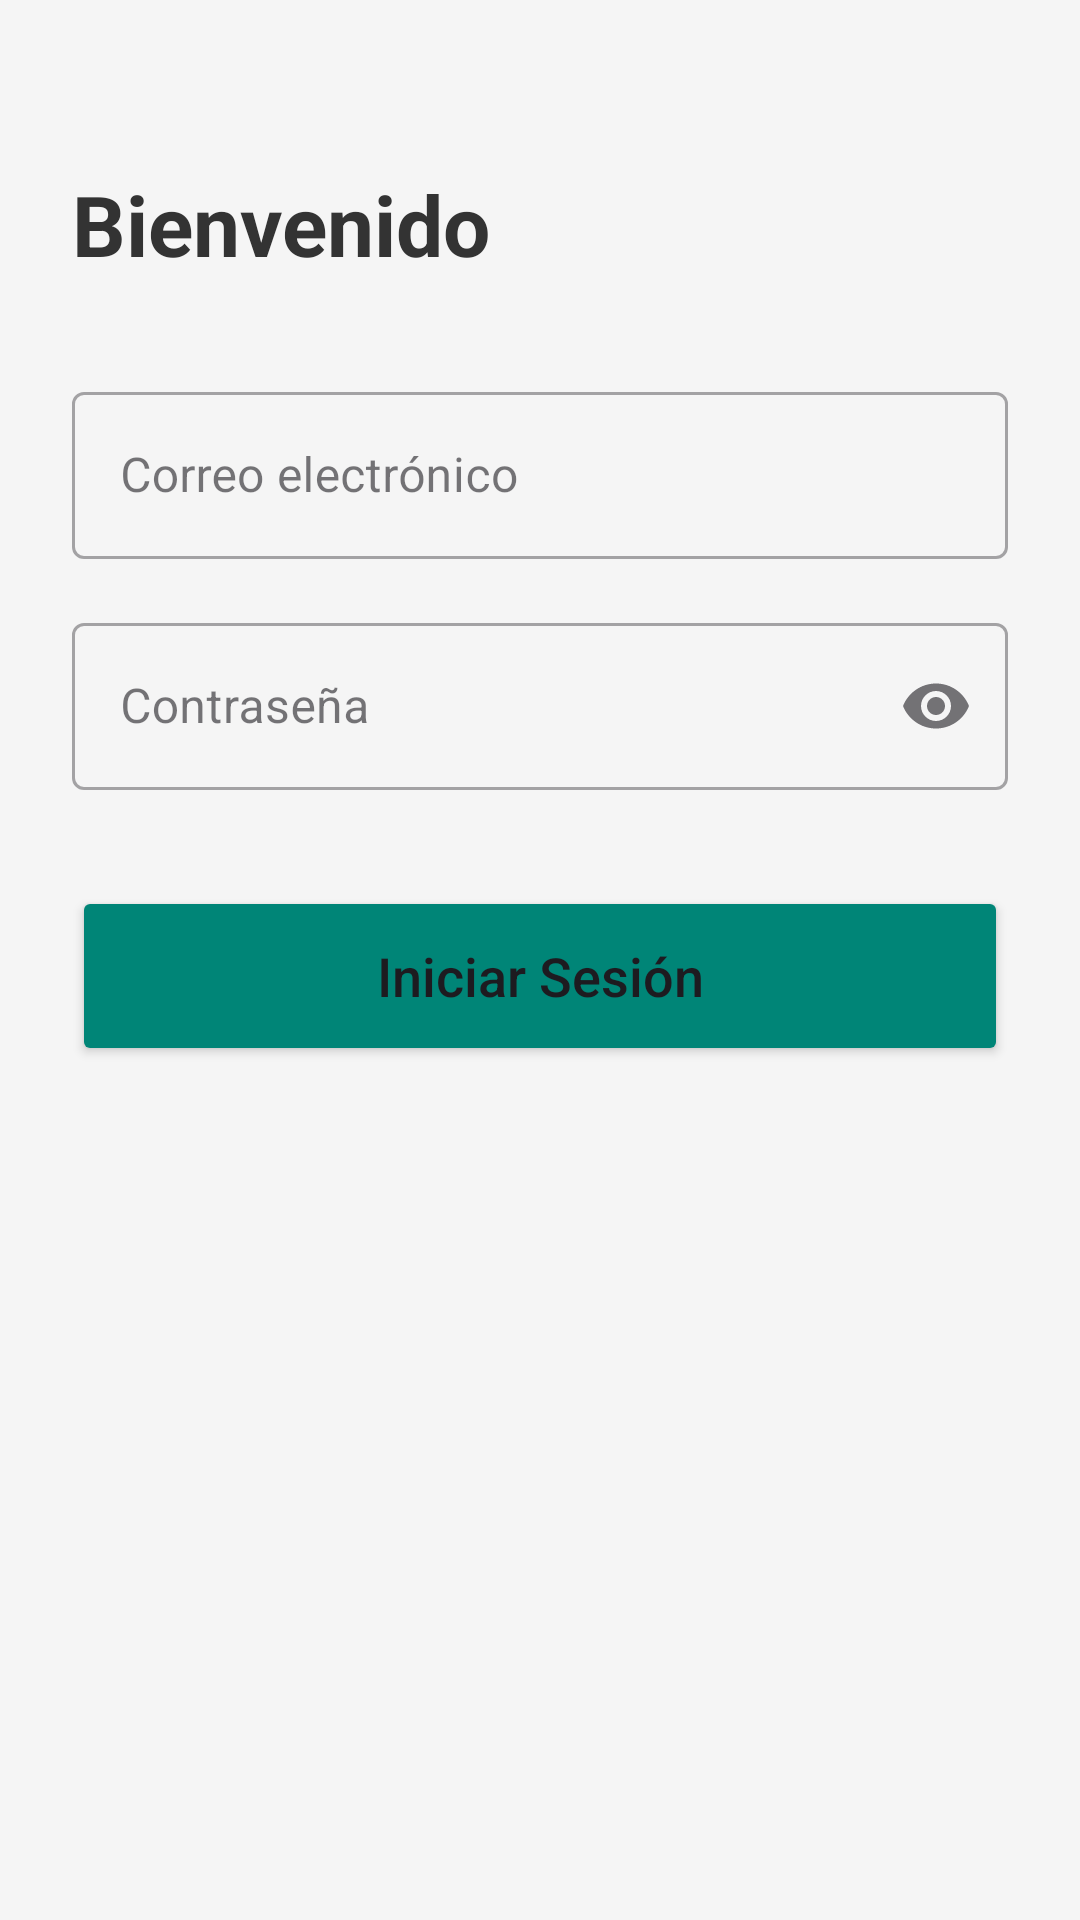

Produce the Android XML layout that renders to this screen, including the resource entries it uses.
<!-- AndroidManifest.xml: application theme Theme.BusTrackCancun -->
<!-- res/layout/activity_login.xml -->
<?xml version="1.0" encoding="utf-8"?>
<androidx.constraintlayout.widget.ConstraintLayout xmlns:android="http://schemas.android.com/apk/res/android"
    xmlns:app="http://schemas.android.com/apk/res-auto"
    android:layout_width="match_parent"
    android:layout_height="match_parent"
    android:background="#F5F5F5"
    android:padding="24dp">

    <TextView
        android:id="@+id/tvTitle"
        android:layout_width="wrap_content"
        android:layout_height="wrap_content"
        android:layout_marginTop="32dp"
        android:text="Bienvenido"
        android:textColor="#333333"
        android:textSize="28sp"
        android:textStyle="bold"
        app:layout_constraintStart_toStartOf="parent"
        app:layout_constraintTop_toTopOf="parent" />

    <com.google.android.material.textfield.TextInputLayout
        android:id="@+id/tilCorreo"
        style="@style/Widget.MaterialComponents.TextInputLayout.OutlinedBox"
        android:layout_width="match_parent"
        android:layout_height="wrap_content"
        android:layout_marginTop="32dp"
        android:hint="Correo electrónico"
        app:layout_constraintTop_toBottomOf="@+id/tvTitle">

        <com.google.android.material.textfield.TextInputEditText
            android:id="@+id/etCorreo"
            android:layout_width="match_parent"
            android:layout_height="wrap_content"
            android:inputType="textEmailAddress" />
    </com.google.android.material.textfield.TextInputLayout>

    <com.google.android.material.textfield.TextInputLayout
        android:id="@+id/tilPassword"
        style="@style/Widget.MaterialComponents.TextInputLayout.OutlinedBox"
        android:layout_width="match_parent"
        android:layout_height="wrap_content"
        android:layout_marginTop="16dp"
        android:hint="Contraseña"
        app:endIconMode="password_toggle"
        app:layout_constraintTop_toBottomOf="@+id/tilCorreo">

        <com.google.android.material.textfield.TextInputEditText
            android:id="@+id/etPassword"
            android:layout_width="match_parent"
            android:layout_height="wrap_content"
            android:inputType="textPassword" />
    </com.google.android.material.textfield.TextInputLayout>

    <Button
        android:id="@+id/btnLogin"
        android:layout_width="match_parent"
        android:layout_height="60dp"
        android:layout_marginTop="32dp"
        android:backgroundTint="#008577"
        android:text="Iniciar Sesión"
        android:textAllCaps="false"
        android:textSize="18sp"
        app:layout_constraintTop_toBottomOf="@+id/tilPassword" />

</androidx.constraintlayout.widget.ConstraintLayout>
<!-- resources referenced by this layout -->
<resources>
  <style name="Theme.BusTrackCancun" parent="Base.Theme.BusTrackCancun" />
  <style name="Base.Theme.BusTrackCancun" parent="Theme.Material3.DayNight.NoActionBar">
          <item name="colorPrimary">#2E7D32</item>
          <item name="colorOnPrimary">@color/white</item>
      </style>
  <color name="white">#FFFFFFFF</color>
</resources>
